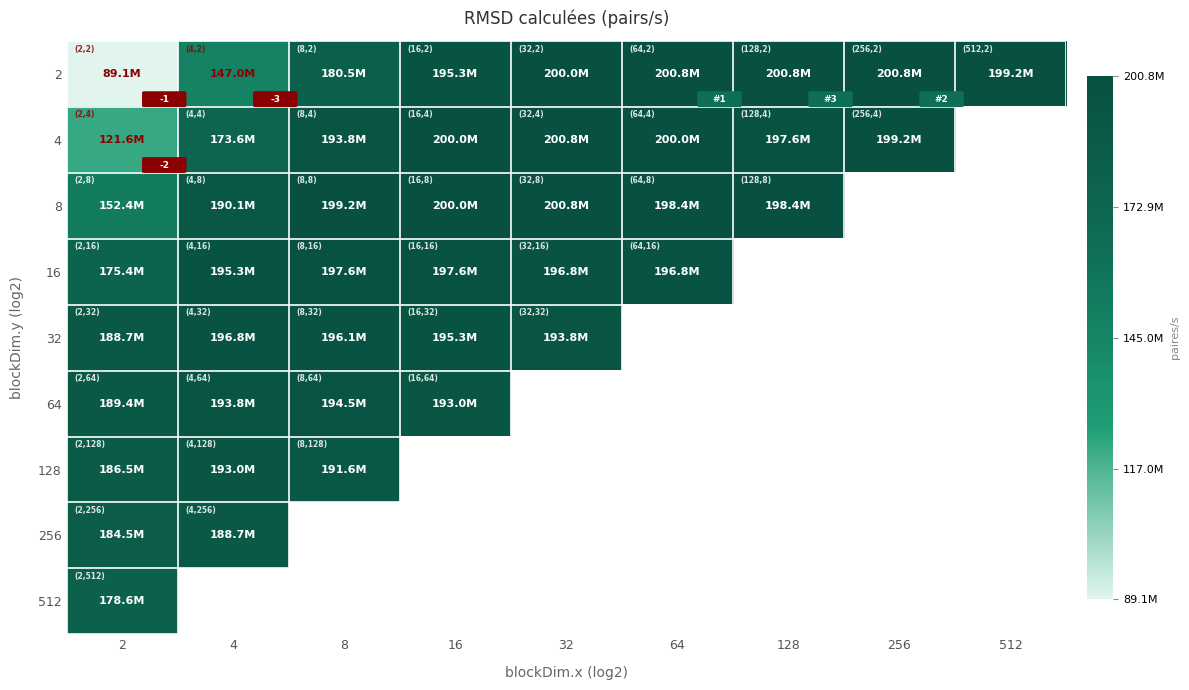

The file beside this chart, header and first rows:
x, y, temps
2, 2, 0.561
2, 4, 0.411
2, 8, 0.328
2, 16, 0.285
2, 32, 0.265
2, 64, 0.264
2, 128, 0.268
2, 256, 0.271
2, 512, 0.280
4, 2, 0.340
4, 4, 0.288
4, 8, 0.263
4, 16, 0.256
4, 32, 0.254
4, 64, 0.258
4, 128, 0.259
4, 256, 0.265
8, 2, 0.277
8, 4, 0.258
8, 8, 0.251
8, 16, 0.253
8, 32, 0.255
8, 64, 0.257
8, 128, 0.261
16, 2, 0.256
16, 4, 0.250
16, 8, 0.250
16, 16, 0.253
16, 32, 0.256
16, 64, 0.259
32, 2, 0.250
32, 4, 0.249
32, 8, 0.249
32, 16, 0.254
32, 32, 0.258
64, 2, 0.249
64, 4, 0.250
64, 8, 0.252
64, 16, 0.254
128, 2, 0.249
128, 4, 0.253
128, 8, 0.252
256, 2, 0.249
256, 4, 0.251
512, 2, 0.251
